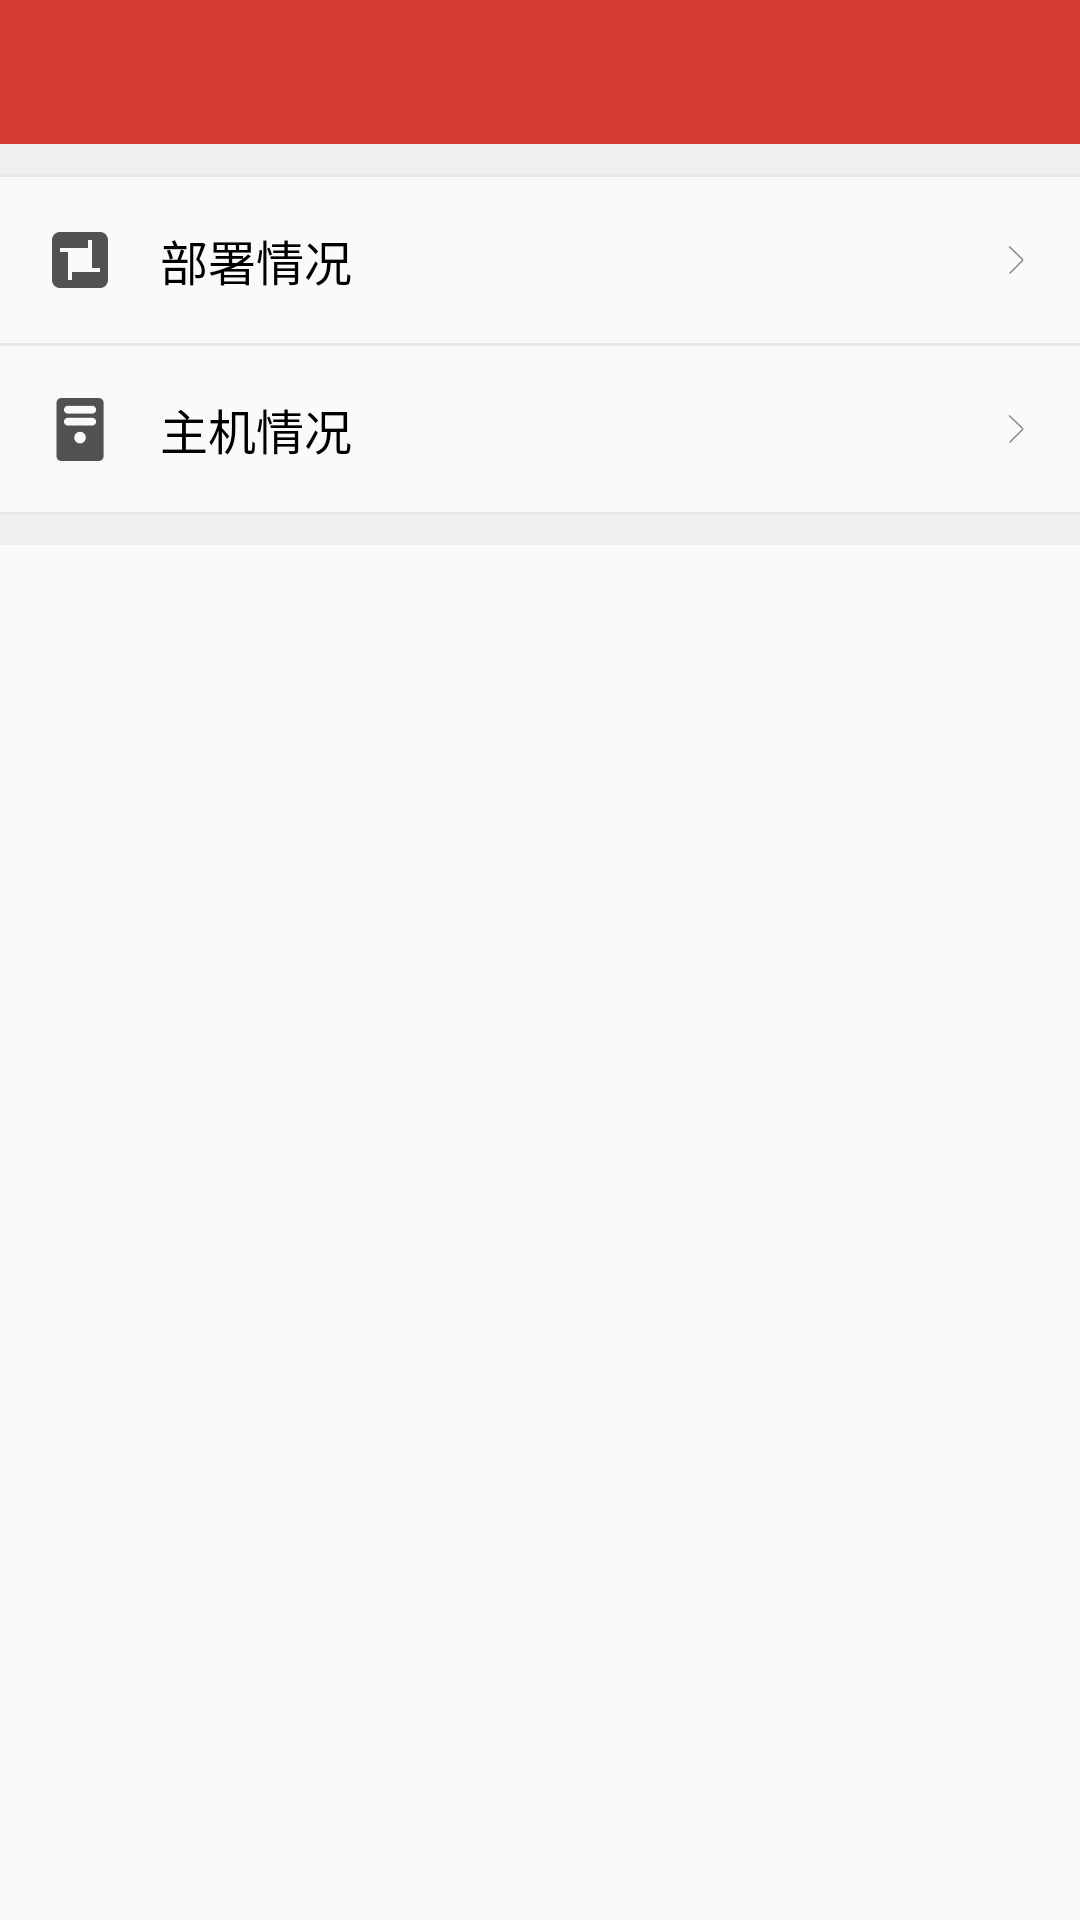

The Android layout XML behind this screen, and the referenced resources:
<!-- AndroidManifest.xml: application theme AppTheme.NoActionBar -->
<!-- res/layout/fragment_mainframe.xml -->
<LinearLayout xmlns:android="http://schemas.android.com/apk/res/android"
    xmlns:tools="http://schemas.android.com/tools"
    android:layout_width="match_parent"
    android:layout_height="match_parent"
    android:orientation="vertical"
    tools:context="cn.chinaunicom.monitor.mainframe.MainframeFragment">

    <include layout="@layout/layout_standard_title_bar" />
    <include layout="@layout/divider_10_height" />
    <LinearLayout
        android:layout_width="match_parent"
        android:layout_height="wrap_content"
        android:orientation="vertical"
        android:divider="@drawable/gray_divide_line"
        android:showDividers="beginning|middle|end">

        <TextView
            android:id="@+id/deployCondition"
            style="@style/MainframeSelectStyle"
            android:text="@string/deploy_condition"
            android:drawableLeft="@mipmap/ic_deploy"
            android:drawableRight="@mipmap/ic_arrow_right"/>
        <TextView
            android:id="@+id/mainframeCondition"
            style="@style/MainframeSelectStyle"
            android:text="@string/mainframe_condition"
            android:drawableLeft="@mipmap/ic_mainframe_logo"
            android:drawableRight="@mipmap/ic_arrow_right"/>

    </LinearLayout>

    <include layout="@layout/divider_10_height" />

    <GridView
        android:layout_gravity="center"
        android:id="@+id/gridView"
        android:layout_width="match_parent"
        android:layout_height="match_parent"
        android:paddingTop="@dimen/margin_16"
        android:paddingBottom="@dimen/margin_16"
        android:paddingLeft="@dimen/margin_8"
        android:paddingRight="@dimen/margin_8"
        android:columnWidth="@dimen/column_width"
        android:gravity="center"
        android:horizontalSpacing="@dimen/margin_8"
        android:numColumns="4"
        android:stretchMode="columnWidth"
        android:verticalSpacing="@dimen/margin_8" />

</LinearLayout>
<!-- res/layout/layout_standard_title_bar.xml (included above) -->
<?xml version="1.0" encoding="utf-8"?>
<LinearLayout
    xmlns:android="http://schemas.android.com/apk/res/android"
    android:layout_width="match_parent"
    android:layout_height="@dimen/header_height"
    android:orientation="horizontal"
    android:background="@color/colorRed">

    <ImageButton
        android:id="@+id/imgBtnLeft"
        android:layout_weight="1"
        android:layout_width="@dimen/margin_0"
        android:layout_height="match_parent"
        android:layout_marginRight="@dimen/margin_8"
        android:layout_marginLeft="@dimen/margin_8"
        android:layout_marginTop="@dimen/margin_4"
        android:layout_marginBottom="@dimen/margin_4"
        android:background="@null" />

    <TextView
        android:id="@+id/txtViewTitle"
        android:layout_gravity="center"
        android:layout_weight="5"
        android:layout_width="@dimen/margin_0"
        android:textColor="@color/colorWhite"
        android:gravity="center"
        android:textSize="@dimen/text_size_16"
        android:layout_height="match_parent" />

    <ImageButton
        android:id="@+id/imgBtnRight"
        android:layout_weight="1"
        android:layout_width="@dimen/margin_0"
        android:layout_height="match_parent"
        android:layout_marginLeft="@dimen/margin_8"
        android:layout_marginRight="@dimen/margin_8"
        android:layout_marginTop="@dimen/margin_4"
        android:layout_marginBottom="@dimen/margin_4"
        android:background="@null" />

</LinearLayout>
<!-- res/layout/divider_10_height.xml (included above) -->
<?xml version="1.0" encoding="utf-8"?>
<FrameLayout xmlns:android="http://schemas.android.com/apk/res/android"
    android:layout_width="match_parent"
    android:layout_height="@dimen/margin_10"
    android:background="@color/TabBkg" />
<!-- resources referenced by this layout -->
<resources>
  <color name="TabBkg">#EFEFEF</color>
  <color name="colorRed">#D43B33</color>
  <color name="colorWhite">#FFFFFF</color>
  <dimen name="column_width">96dp</dimen>
  <dimen name="header_height">48dp</dimen>
  <dimen name="margin_0">0dp</dimen>
  <dimen name="margin_10">10dp</dimen>
  <dimen name="margin_16">16dp</dimen>
  <dimen name="margin_4">4dp</dimen>
  <dimen name="margin_8">8dp</dimen>
  <dimen name="text_size_16">16sp</dimen>
  <!-- drawable gray_divide_line (drawable) -->
  <?xml version="1.0" encoding="utf-8"?>
  <shape xmlns:android="http://schemas.android.com/apk/res/android">
      <solid android:color="@color/colorGray" />
      <size android:height="@dimen/divide_height" />
  
  </shape>
  <!-- mipmap ic_arrow_right: png bitmap (mipmap-xxhdpi, 1155 bytes) -->
  <!-- mipmap ic_deploy: png bitmap (mipmap-xxhdpi, 1287 bytes) -->
  <!-- mipmap ic_mainframe_logo: png bitmap (mipmap-xxhdpi, 2352 bytes) -->
  <string name="deploy_condition">部署情况</string>
  <string name="mainframe_condition">主机情况</string>
  <style name="MainframeSelectStyle">
          <item name="android:layout_width">match_parent</item>
          <item name="android:layout_height">wrap_content</item>
          <item name="android:textSize">@dimen/text_size_16</item>
          <item name="android:textColor">@color/colorBlack</item>
          <item name="android:drawablePadding">@dimen/margin_16</item>
          <item name="android:gravity">center_vertical</item>
          <item name="android:layout_marginTop">@dimen/margin_16</item>
          <item name="android:layout_marginBottom">@dimen/margin_16</item>
          <item name="android:layout_marginLeft">@dimen/margin_16</item>
          <item name="android:layout_marginRight">@dimen/margin_16</item>
      </style>
  <style name="AppTheme.NoActionBar">
          <item name="windowActionBar">false</item>
          <item name="windowNoTitle">true</item>
      </style>
  <color name="colorGray">#E7E7E7</color>
  <dimen name="divide_height">1dp</dimen>
  <color name="colorBlack">#000000</color>
</resources>
